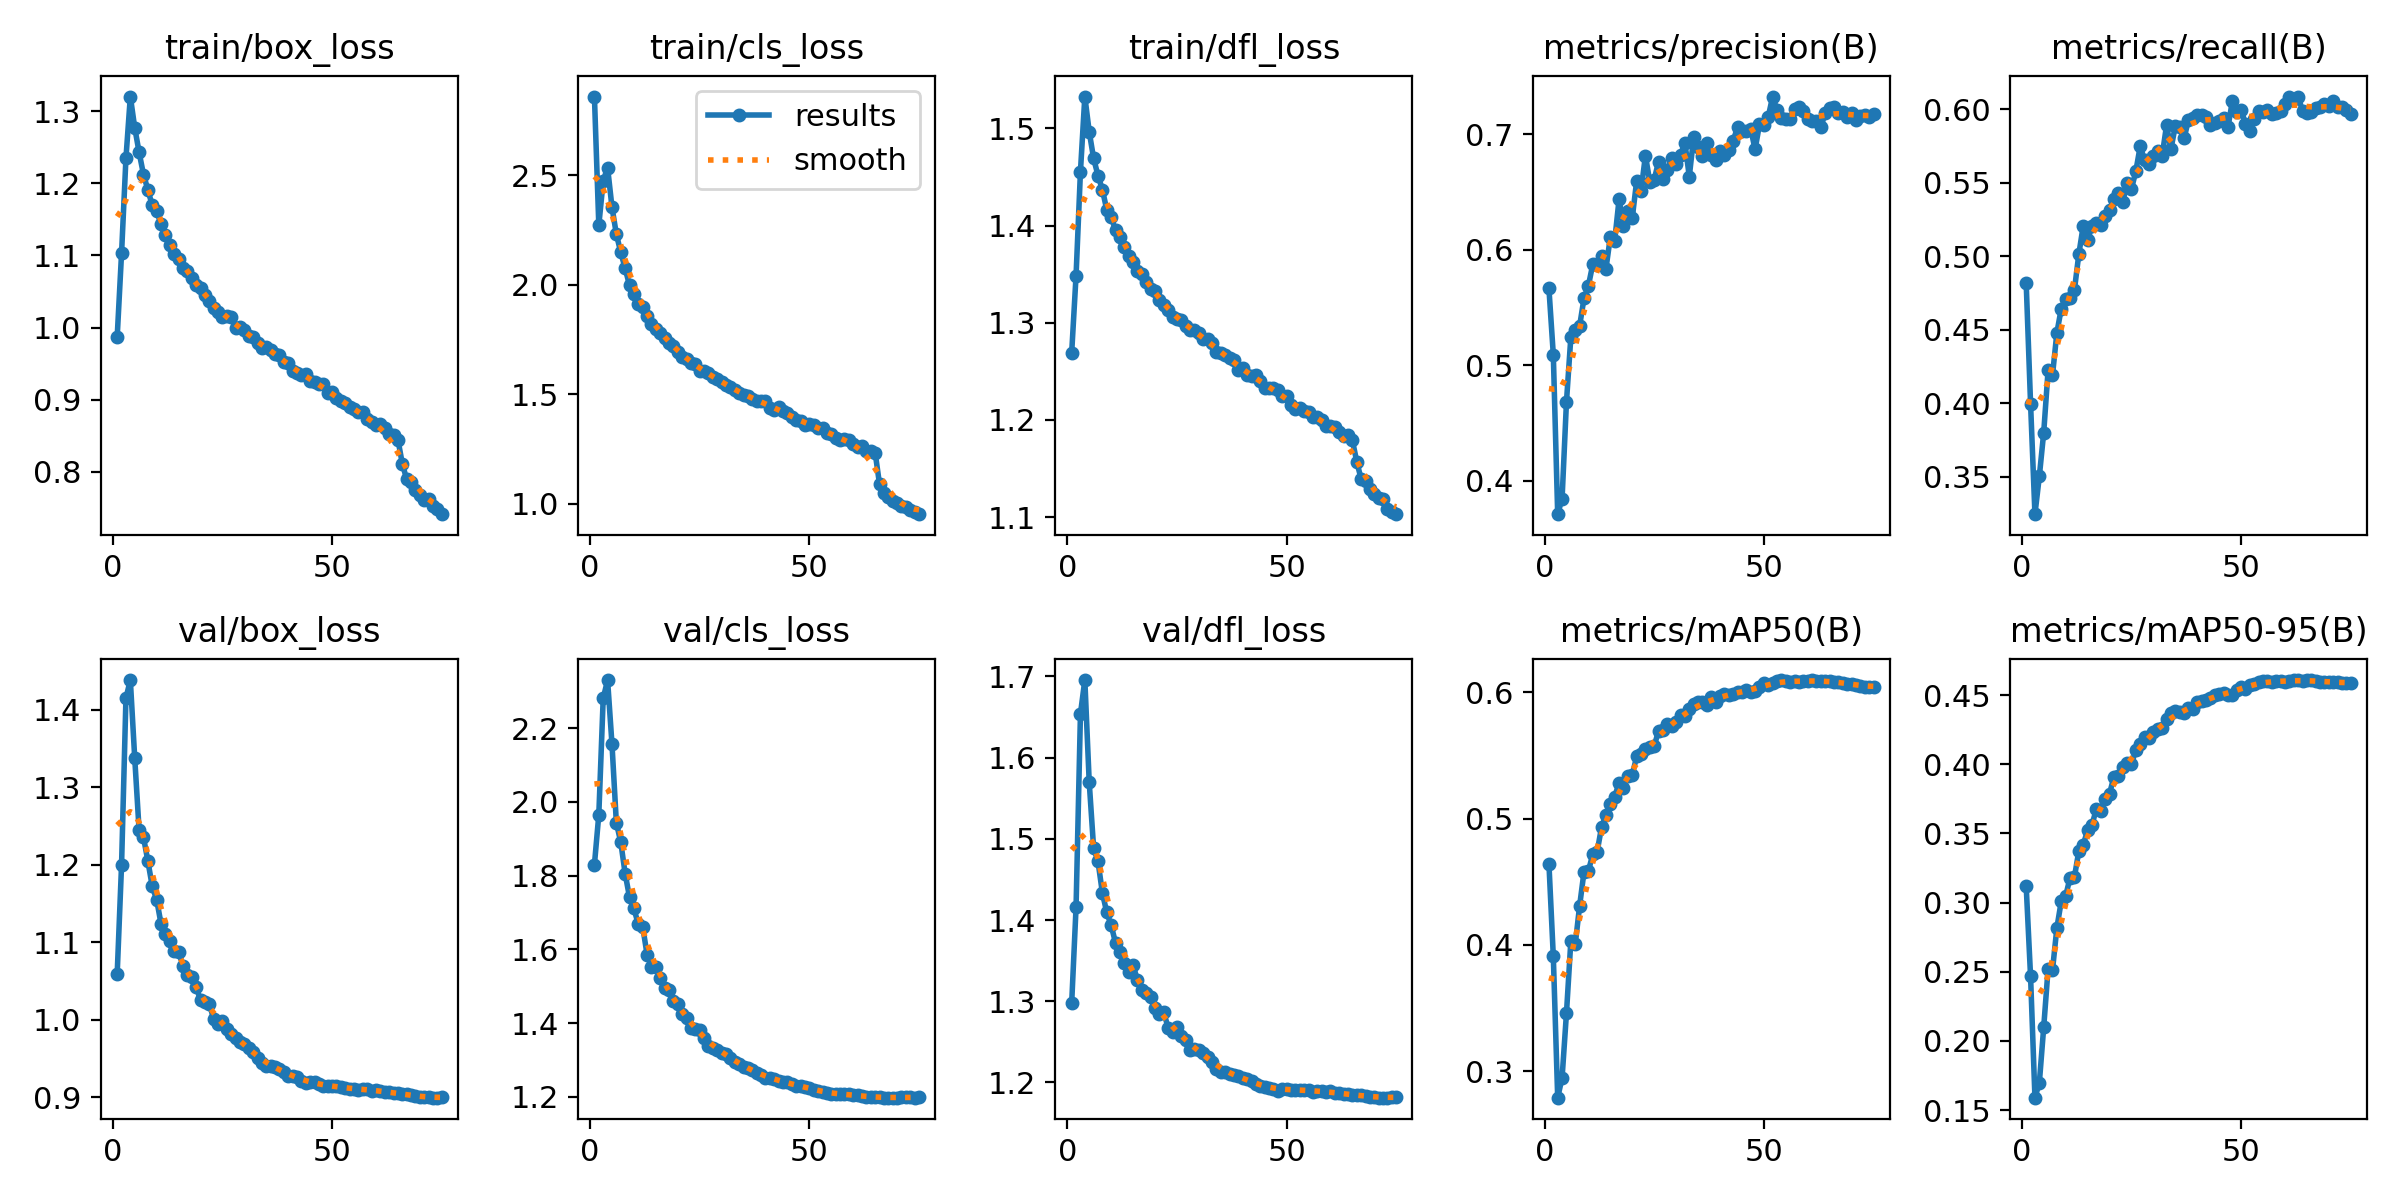

The table this chart was drawn from, first rows:
epoch, train/box_loss, train/cls_loss, train/dfl_loss, metrics/precision(B), metrics/recall(B), metrics/mAP50(B), metrics/mAP50-95(B), val/box_loss, val/cls_loss, val/dfl_loss, lr/pg0, lr/pg1, lr/pg2
1, 0.9867, 2.86, 1.269, 0.5665, 0.4821, 0.4643, 0.312, 1.059, 1.83, 1.298, 0.003329, 0.003329, 0.003329
2, 1.103, 2.273, 1.349, 0.5092, 0.3999, 0.391, 0.2468, 1.2, 1.966, 1.416, 0.006575, 0.006575, 0.006575
3, 1.235, 2.475, 1.456, 0.3712, 0.3246, 0.279, 0.159, 1.415, 2.281, 1.654, 0.009732, 0.009732, 0.009732
4, 1.32, 2.536, 1.533, 0.3848, 0.3503, 0.2948, 0.1697, 1.439, 2.331, 1.696, 0.009604, 0.009604, 0.009604
5, 1.277, 2.355, 1.496, 0.4686, 0.3801, 0.346, 0.21, 1.338, 2.157, 1.57, 0.009472, 0.009472, 0.009472
6, 1.243, 2.231, 1.469, 0.5245, 0.4227, 0.4031, 0.2523, 1.245, 1.944, 1.489, 0.00934, 0.00934, 0.00934
7, 1.212, 2.149, 1.451, 0.5306, 0.4192, 0.4004, 0.2512, 1.236, 1.891, 1.472, 0.009208, 0.009208, 0.009208
8, 1.191, 2.076, 1.437, 0.5342, 0.4481, 0.431, 0.2818, 1.205, 1.806, 1.433, 0.009076, 0.009076, 0.009076
9, 1.169, 1.998, 1.416, 0.558, 0.4645, 0.4579, 0.301, 1.172, 1.742, 1.409, 0.008944, 0.008944, 0.008944
10, 1.162, 1.96, 1.409, 0.5689, 0.471, 0.4586, 0.3046, 1.155, 1.711, 1.394, 0.008812, 0.008812, 0.008812
11, 1.143, 1.915, 1.395, 0.5875, 0.4719, 0.4717, 0.318, 1.124, 1.668, 1.372, 0.00868, 0.00868, 0.00868
12, 1.129, 1.899, 1.388, 0.5871, 0.4772, 0.4738, 0.3185, 1.111, 1.662, 1.36, 0.008548, 0.008548, 0.008548
13, 1.115, 1.858, 1.378, 0.5946, 0.5015, 0.4933, 0.3372, 1.102, 1.586, 1.347, 0.008416, 0.008416, 0.008416
14, 1.102, 1.82, 1.369, 0.5836, 0.5207, 0.5028, 0.3417, 1.089, 1.552, 1.335, 0.008284, 0.008284, 0.008284
15, 1.095, 1.8, 1.362, 0.6111, 0.5109, 0.5117, 0.3521, 1.088, 1.551, 1.345, 0.008152, 0.008152, 0.008152
16, 1.082, 1.781, 1.353, 0.608, 0.5208, 0.5173, 0.3561, 1.07, 1.521, 1.326, 0.00802, 0.00802, 0.00802
17, 1.078, 1.758, 1.35, 0.644, 0.523, 0.5284, 0.3677, 1.058, 1.497, 1.314, 0.007888, 0.007888, 0.007888
18, 1.069, 1.736, 1.342, 0.6203, 0.5211, 0.5241, 0.3664, 1.055, 1.489, 1.31, 0.007756, 0.007756, 0.007756
19, 1.059, 1.72, 1.335, 0.6333, 0.5273, 0.5337, 0.3751, 1.042, 1.46, 1.305, 0.007624, 0.007624, 0.007624
20, 1.055, 1.695, 1.333, 0.6276, 0.5315, 0.5345, 0.3787, 1.025, 1.453, 1.292, 0.007492, 0.007492, 0.007492
21, 1.044, 1.67, 1.323, 0.6594, 0.5392, 0.5492, 0.3907, 1.022, 1.425, 1.284, 0.00736, 0.00736, 0.00736
22, 1.036, 1.66, 1.319, 0.6509, 0.543, 0.5508, 0.3916, 1.021, 1.415, 1.286, 0.007228, 0.007228, 0.007228
23, 1.027, 1.645, 1.313, 0.6816, 0.5367, 0.5554, 0.3981, 1.001, 1.387, 1.267, 0.007096, 0.007096, 0.007096
24, 1.022, 1.637, 1.306, 0.6588, 0.55, 0.5569, 0.4006, 0.9946, 1.385, 1.262, 0.006964, 0.006964, 0.006964
25, 1.015, 1.609, 1.304, 0.6608, 0.5459, 0.5575, 0.4, 0.9987, 1.381, 1.268, 0.006832, 0.006832, 0.006832
26, 1.016, 1.606, 1.303, 0.6763, 0.558, 0.5695, 0.4103, 0.9877, 1.36, 1.257, 0.0067, 0.0067, 0.0067
27, 1.015, 1.595, 1.296, 0.6612, 0.575, 0.5704, 0.4148, 0.9817, 1.339, 1.252, 0.006568, 0.006568, 0.006568
28, 0.9997, 1.581, 1.292, 0.6688, 0.5655, 0.5752, 0.4193, 0.9759, 1.332, 1.24, 0.006436, 0.006436, 0.006436
29, 1, 1.571, 1.292, 0.6794, 0.5629, 0.5733, 0.419, 0.9716, 1.328, 1.241, 0.006304, 0.006304, 0.006304
30, 0.9963, 1.555, 1.289, 0.6741, 0.5684, 0.5762, 0.4233, 0.9692, 1.32, 1.24, 0.006172, 0.006172, 0.006172
31, 0.9888, 1.542, 1.284, 0.682, 0.5716, 0.5819, 0.4257, 0.9637, 1.318, 1.237, 0.00604, 0.00604, 0.00604
32, 0.9866, 1.536, 1.283, 0.6927, 0.5685, 0.5815, 0.4258, 0.9587, 1.306, 1.232, 0.005908, 0.005908, 0.005908
33, 0.9787, 1.52, 1.279, 0.6633, 0.5892, 0.5865, 0.4328, 0.9506, 1.296, 1.226, 0.005776, 0.005776, 0.005776
34, 0.9716, 1.506, 1.27, 0.6977, 0.573, 0.5905, 0.4369, 0.9445, 1.288, 1.217, 0.005644, 0.005644, 0.005644
35, 0.973, 1.498, 1.269, 0.689, 0.5888, 0.5924, 0.4384, 0.94, 1.28, 1.213, 0.005512, 0.005512, 0.005512
36, 0.9693, 1.492, 1.266, 0.681, 0.5878, 0.592, 0.4374, 0.9407, 1.277, 1.213, 0.00538, 0.00538, 0.00538
37, 0.9638, 1.48, 1.264, 0.6925, 0.5803, 0.5898, 0.4369, 0.9393, 1.273, 1.21, 0.005248, 0.005248, 0.005248
38, 0.9622, 1.47, 1.262, 0.6822, 0.593, 0.5961, 0.4405, 0.9359, 1.264, 1.21, 0.005116, 0.005116, 0.005116
39, 0.9519, 1.47, 1.251, 0.678, 0.5941, 0.5921, 0.4397, 0.933, 1.26, 1.208, 0.004984, 0.004984, 0.004984
40, 0.9504, 1.468, 1.253, 0.6851, 0.5961, 0.5971, 0.4449, 0.9275, 1.25, 1.205, 0.004852, 0.004852, 0.004852
41, 0.94, 1.437, 1.247, 0.6821, 0.5964, 0.5985, 0.4458, 0.9277, 1.252, 1.204, 0.00472, 0.00472, 0.00472
42, 0.9371, 1.429, 1.245, 0.6863, 0.595, 0.5981, 0.4466, 0.9255, 1.248, 1.201, 0.004588, 0.004588, 0.004588
43, 0.9348, 1.441, 1.246, 0.6939, 0.5894, 0.5989, 0.4476, 0.9206, 1.243, 1.198, 0.004456, 0.004456, 0.004456
44, 0.9361, 1.422, 1.24, 0.7064, 0.5908, 0.6006, 0.4503, 0.919, 1.241, 1.195, 0.004324, 0.004324, 0.004324
45, 0.9261, 1.413, 1.233, 0.7029, 0.5924, 0.6, 0.4506, 0.9191, 1.239, 1.194, 0.004192, 0.004192, 0.004192
46, 0.9249, 1.397, 1.233, 0.7024, 0.594, 0.6021, 0.4515, 0.9192, 1.234, 1.194, 0.00406, 0.00406, 0.00406
47, 0.9215, 1.385, 1.232, 0.7048, 0.5879, 0.6002, 0.4503, 0.9172, 1.229, 1.192, 0.003928, 0.003928, 0.003928
48, 0.9214, 1.377, 1.23, 0.6868, 0.6057, 0.6007, 0.4502, 0.9142, 1.23, 1.19, 0.003796, 0.003796, 0.003796
49, 0.9091, 1.362, 1.225, 0.7085, 0.5985, 0.6038, 0.454, 0.9146, 1.228, 1.192, 0.003664, 0.003664, 0.003664
50, 0.9101, 1.363, 1.224, 0.7079, 0.5999, 0.6071, 0.4556, 0.9139, 1.223, 1.191, 0.003532, 0.003532, 0.003532
51, 0.9019, 1.361, 1.215, 0.715, 0.5902, 0.6056, 0.4546, 0.9139, 1.22, 1.191, 0.0034, 0.0034, 0.0034
52, 0.8979, 1.347, 1.211, 0.7326, 0.5857, 0.6077, 0.4575, 0.9132, 1.216, 1.191, 0.003268, 0.003268, 0.003268
53, 0.8958, 1.347, 1.212, 0.7208, 0.5938, 0.6087, 0.458, 0.9119, 1.213, 1.191, 0.003136, 0.003136, 0.003136
54, 0.8895, 1.324, 1.209, 0.7142, 0.599, 0.6096, 0.4597, 0.911, 1.21, 1.191, 0.003004, 0.003004, 0.003004
55, 0.8867, 1.32, 1.208, 0.7131, 0.5986, 0.6088, 0.4599, 0.9107, 1.209, 1.19, 0.002872, 0.002872, 0.002872
56, 0.8827, 1.302, 1.203, 0.7127, 0.5999, 0.6085, 0.4599, 0.9095, 1.207, 1.189, 0.00274, 0.00274, 0.00274
57, 0.8824, 1.293, 1.203, 0.722, 0.597, 0.6086, 0.4596, 0.9105, 1.208, 1.19, 0.002608, 0.002608, 0.002608
58, 0.8737, 1.296, 1.2, 0.7239, 0.5974, 0.6085, 0.4598, 0.9105, 1.206, 1.19, 0.002476, 0.002476, 0.002476
59, 0.8689, 1.29, 1.194, 0.7205, 0.5987, 0.6089, 0.46, 0.9085, 1.207, 1.188, 0.002344, 0.002344, 0.002344
60, 0.8652, 1.273, 1.194, 0.7128, 0.6039, 0.609, 0.4596, 0.9094, 1.206, 1.189, 0.002212, 0.002212, 0.002212
... 15 more rows
